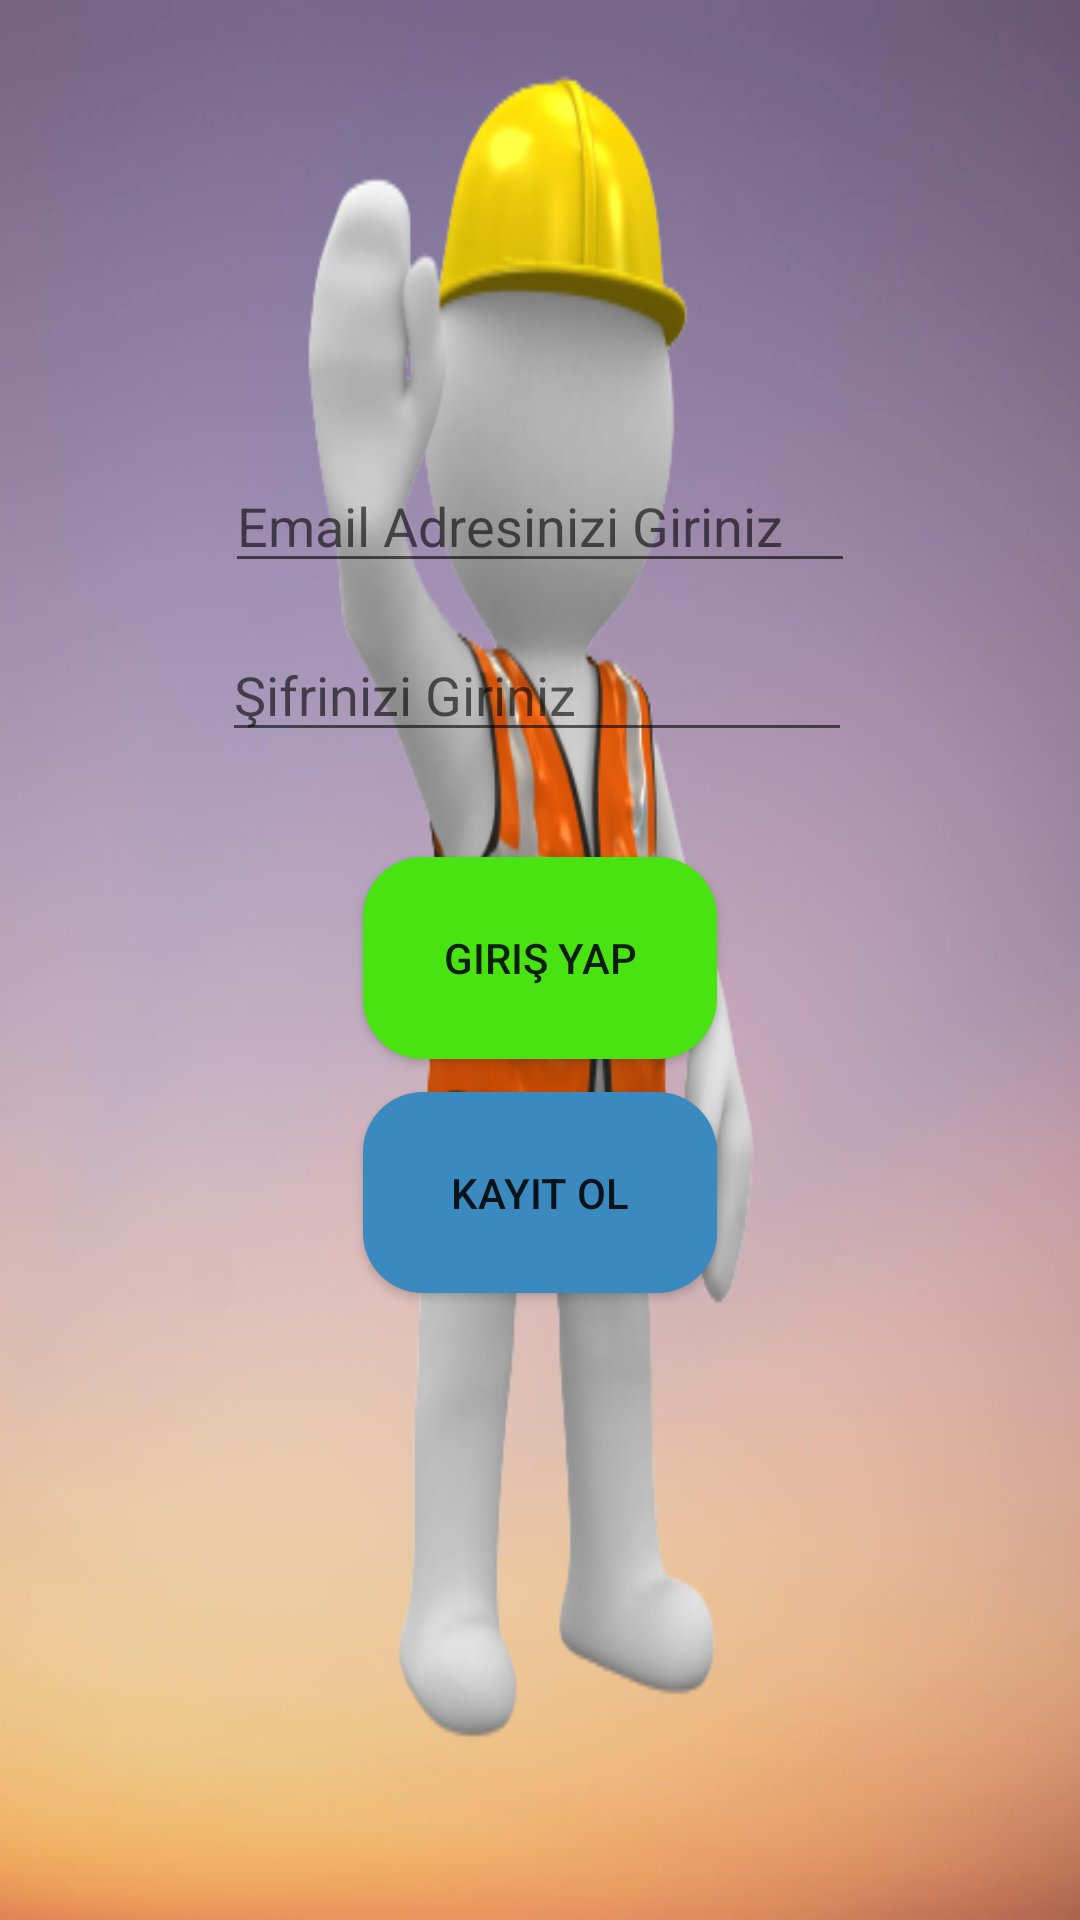

Reconstruct the res/layout file that produces this screen, plus the resources it refers to.
<!-- AndroidManifest.xml: application theme Theme.IsBulma -->
<!-- res/layout/activity_main.xml -->
<?xml version="1.0" encoding="utf-8"?>
<androidx.constraintlayout.widget.ConstraintLayout xmlns:android="http://schemas.android.com/apk/res/android"
    xmlns:app="http://schemas.android.com/apk/res-auto"
    xmlns:tools="http://schemas.android.com/tools"
    android:layout_width="match_parent"
    android:layout_height="match_parent"
    android:background="@drawable/mainactivitywallpaper2"
    tools:context=".MainActivity">

    <EditText
        android:id="@+id/emailtext"
        android:layout_width="wrap_content"
        android:layout_height="wrap_content"
        android:layout_marginTop="153dp"
        android:layout_marginBottom="15dp"
        android:ems="10"
        android:hint="Email Adresinizi Giriniz"
        android:inputType="textPersonName"
        android:maxLength="25"
        app:layout_constraintBottom_toTopOf="@+id/passwordtext"
        app:layout_constraintEnd_toEndOf="parent"
        app:layout_constraintStart_toStartOf="parent"
        app:layout_constraintTop_toTopOf="parent" />

    <EditText
        android:id="@+id/passwordtext"
        android:layout_width="wrap_content"
        android:layout_height="wrap_content"
        android:layout_marginEnd="1dp"
        android:layout_marginBottom="35dp"
        android:ems="10"
        android:hint="Şifrinizi Giriniz"
        android:inputType="textPassword"
        android:maxLength="15"
        app:layout_constraintBottom_toTopOf="@+id/girisbutton"
        app:layout_constraintEnd_toEndOf="@+id/emailtext"
        app:layout_constraintTop_toBottomOf="@+id/emailtext" />

    <Button
        android:id="@+id/girisbutton"
        android:layout_width="0dp"
        android:layout_height="0dp"
        android:layout_marginBottom="11dp"
        android:background="@drawable/girisbutton"
        android:onClick="giris"
        android:text="Giriş Yap"
        app:layout_constraintBottom_toTopOf="@+id/kayıtbutton"
        app:layout_constraintEnd_toEndOf="@+id/kayıtbutton"
        app:layout_constraintStart_toStartOf="@+id/kayıtbutton"
        app:layout_constraintTop_toBottomOf="@+id/passwordtext" />

    <Button
        android:id="@+id/kayıtbutton"
        android:layout_width="118dp"
        android:layout_height="0dp"
        android:layout_marginBottom="209dp"
        android:background="@drawable/kayitbutton"
        android:onClick="kayıt"
        android:text="Kayıt Ol"
        app:layout_constraintBottom_toBottomOf="parent"
        app:layout_constraintEnd_toEndOf="parent"
        app:layout_constraintStart_toStartOf="parent"
        app:layout_constraintTop_toBottomOf="@+id/girisbutton" />

</androidx.constraintlayout.widget.ConstraintLayout>
<!-- resources referenced by this layout -->
<resources>
  <!-- drawable girisbutton (drawable-v24) -->
  <?xml version="1.0" encoding="utf-8"?>
  <shape android:shape="rectangle" xmlns:android="http://schemas.android.com/apk/res/android">
        <solid android:color="#4AE312"/>
      <corners android:radius="20dp"/>
  </shape>
  <!-- drawable kayitbutton (drawable-v24) -->
  <?xml version="1.0" encoding="utf-8"?>
  <shape android:shape="rectangle" xmlns:android="http://schemas.android.com/apk/res/android">
        <solid android:color="#3a8ac0"/>
      <corners android:radius="20dp"/>
  </shape>
  <!-- drawable mainactivitywallpaper2: png bitmap (drawable-v24, 139245 bytes) -->
  <style name="Theme.IsBulma" parent="Theme.AppCompat.DayNight.DarkActionBar">
          
          <item name="colorPrimary">@color/purple_500</item>
          <item name="colorPrimaryVariant">@color/purple_700</item>
          <item name="colorOnPrimary">@color/white</item>
          
          <item name="colorSecondary">@color/teal_200</item>
          <item name="colorSecondaryVariant">@color/teal_700</item>
          <item name="colorOnSecondary">@color/black</item>
          
          <item name="android:statusBarColor" tools:targetApi="l">?attr/colorPrimaryVariant</item>
          
      </style>
  <color name="purple_500">#FF6200EE</color>
  <color name="purple_700">#FF3700B3</color>
  <color name="white">#FFFFFFFF</color>
  <color name="teal_200">#FF03DAC5</color>
  <color name="teal_700">#FF018786</color>
  <color name="black">#FF000000</color>
</resources>
